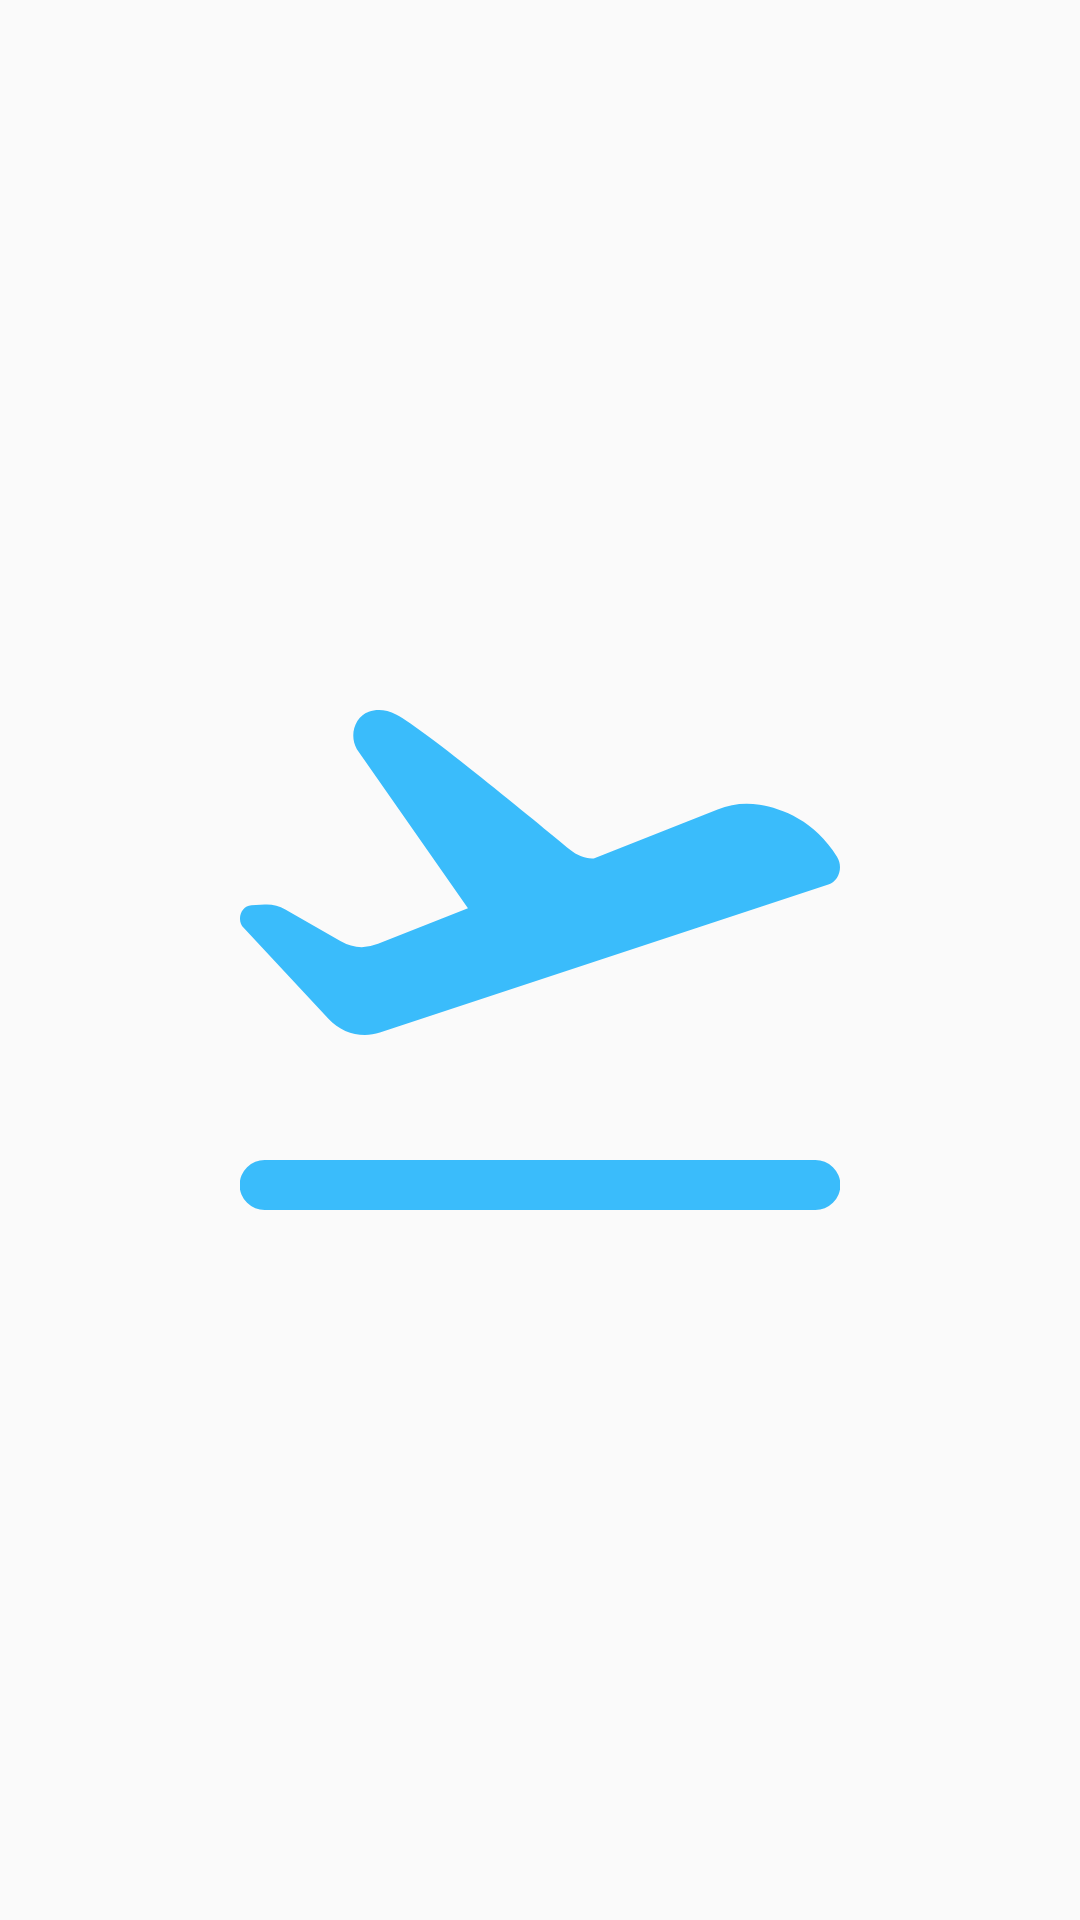

Write the Android layout XML for this screen, with the resource values it uses.
<!-- AndroidManifest.xml: application theme AppTheme -->
<!-- res/layout/fragment_step2.xml -->
<?xml version="1.0" encoding="utf-8"?>
<layout xmlns:android="http://schemas.android.com/apk/res/android">

    <data>

        <variable
            name="viewModel"
            type="Step2ViewModel" />

        <import type="net.yhkj.mvvmdemo.ui.indicator.step.Step2ViewModel" />
    </data>

    <LinearLayout
        android:layout_width="match_parent"
        android:layout_height="match_parent"
        android:gravity="center"
        android:orientation="vertical">

        <androidx.appcompat.widget.AppCompatImageView
            android:layout_width="wrap_content"
            android:layout_height="wrap_content"
            android:src="@drawable/icon_gogogo" />
    </LinearLayout>
</layout>
<!-- resources referenced by this layout -->
<resources>
  <!-- drawable icon_gogogo (drawable) -->
  <vector xmlns:android="http://schemas.android.com/apk/res/android"
      android:width="200dp"
      android:height="200dp"
      android:viewportWidth="1024"
      android:viewportHeight="1024">
    <path
        android:pathData="M42.67,853.33h938.67a42.67,42.67 0,1 1,0 85.33L42.67,938.67a42.67,42.67 0,1 1,0 -85.33zM1019.09,336.17c10.67,17.28 3.11,41.07 -14.98,47.02L238.78,635.88c-31.08,10.22 -64.83,1.09 -87.87,-23.74L6.21,457.17c-12.8,-13.72 -4.59,-37.76 13.21,-38.61l23.08,-1.13a63.79,63.79 0,0 1,34.86 8.49l93.87,53.76a73.88,73.88 0,0 0,64.38 4.78l153.43,-60.71L199.47,152.11c-13.57,-23.53 -3.63,-55.08 20.37,-63.77 12.71,-4.57 28.52,-4.78 47.32,5.1 46.76,24.58 239.13,183.1 296.75,230.87 10.65,8.85 23.57,13.87 36.97,14.34l2.86,0.09 211.41,-83.69a134.04,134.04 0,0 1,71.64 -7.89c38.93,6.49 94.12,27.09 132.33,89z"
        android:fillColor="#3ABCFB"/>
  </vector>
  <style name="AppTheme" parent="Theme.AppCompat.Light.NoActionBar">
          
          <item name="colorPrimary">@color/colorPrimary</item>
          <item name="colorPrimaryDark">@color/colorPrimaryDark</item>
          <item name="colorAccent">@color/colorAccent</item>
      </style>
  <color name="colorPrimary">@color/app_color</color>
  <color name="colorPrimaryDark">@color/app_deep_color</color>
  <color name="colorAccent">@color/app_color</color>
  <color name="app_color">#1ee3cf</color>
  <color name="app_deep_color">#0d3f67</color>
</resources>
